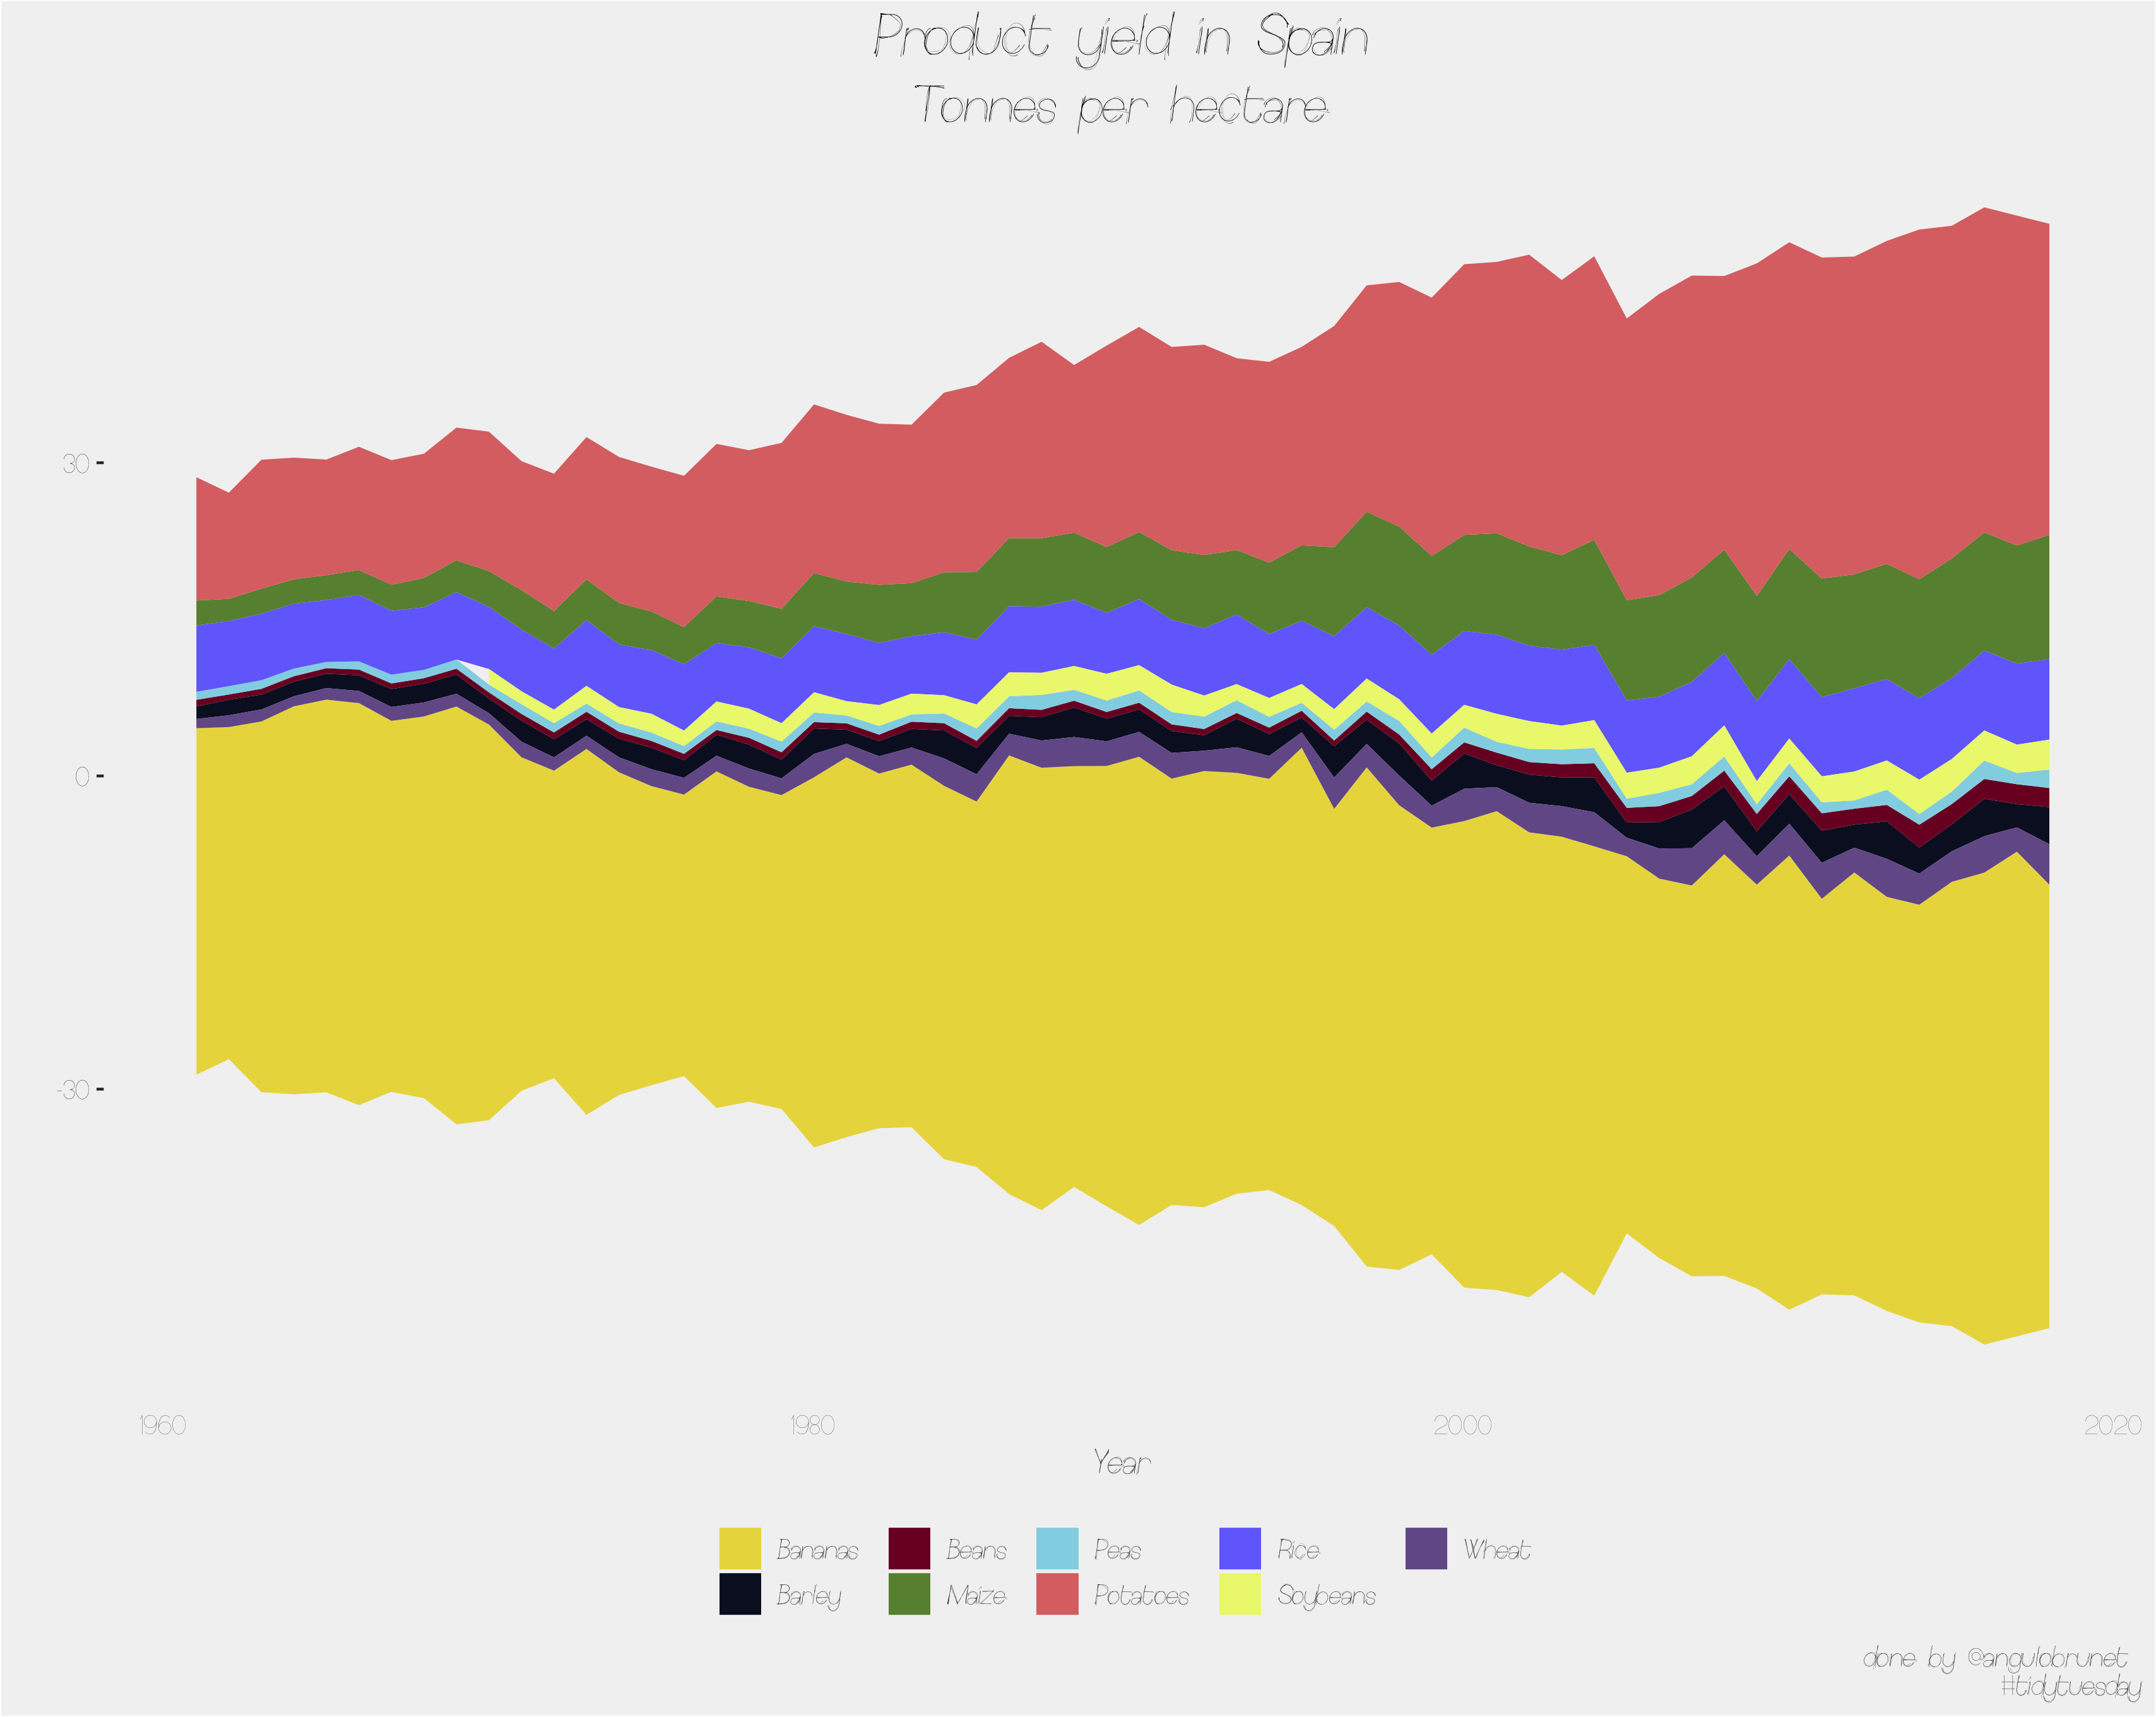

Recreate this plot in R.
# 36	2020-09-01	Global Crop Yields	Our World in Data	Our World in Data
library(tidyverse)
key_crop_yields <- readr::read_csv('https://raw.githubusercontent.com/rfordatascience/tidytuesday/master/data/2020/2020-09-01/key_crop_yields.csv')
#fertilizer <- readr::read_csv('https://raw.githubusercontent.com/rfordatascience/tidytuesday/master/data/2020/2020-09-01/cereal_crop_yield_vs_fertilizer_application.csv')
#tractors <- readr::read_csv('https://raw.githubusercontent.com/rfordatascience/tidytuesday/master/data/2020/2020-09-01/cereal_yields_vs_tractor_inputs_in_agriculture.csv')
#land_use <- readr::read_csv('https://raw.githubusercontent.com/rfordatascience/tidytuesday/master/data/2020/2020-09-01/land_use_vs_yield_change_in_cereal_production.csv')
#arable_land <- readr::read_csv('https://raw.githubusercontent.com/rfordatascience/tidytuesday/master/data/2020/2020-09-01/arable_land_pin.csv')

library(extrafont) # la primera vez ejecutar font_import()
loadfonts()
font <- "Sketchica"

library(ggTimeSeries)
backcolor <- "grey95"
colortext <- "black"
paleta <- c("#ead94c","#0a122a","#7c0b2b","#698f3f",
          "#92d5e6","#dd7373","#7371fc","#edf67d","#745c97")

key_crop_yields %>%
    filter(Entity == "Spain") %>%
    select(-Entity, -Code) %>%
    pivot_longer(cols = -Year) %>%
    mutate(name = str_replace(str_remove(name, "(tonnes per hectare)"),"\\(\\)","")) %>%
    na.omit() %>%
    ggplot(aes(x = Year,
               y = value,
               group = name, 
               fill = name)) + 
    stat_steamgraph() +
    scale_fill_manual(values = paleta) +
    labs(title = "Product yield in Spain", 
         subtitle = "Tonnes per hectare", 
         caption = "done by @angulobrunet \n #tidytuesday", 
         y="", fill = "") +
    theme(text=element_text(family = font, size = 12, color = colortext),
          plot.background = element_rect(fill = backcolor),
          panel.background = element_rect(fill = backcolor),
          strip.background = element_blank(),
          panel.border = element_blank(),
          panel.grid.minor = element_blank(),
          panel.grid.major = element_blank(),
          legend.background = element_rect(fill= backcolor,
                                           size = 0.5, linetype = "solid"),
          plot.title = element_text(size = 20, hjust = 0.5,face = "bold", color = "black"), 
          plot.subtitle = element_text(face = "bold", size = 18, hjust = 0.5, color = "black"), 
          plot.caption = element_text( face = "italic", size = 10, hjust = 1), 
          axis.ticks.x = element_blank(),
          axis.text.y = element_text(color = colortext), 
          legend.position = "bottom")
ggsave("crops.png")
